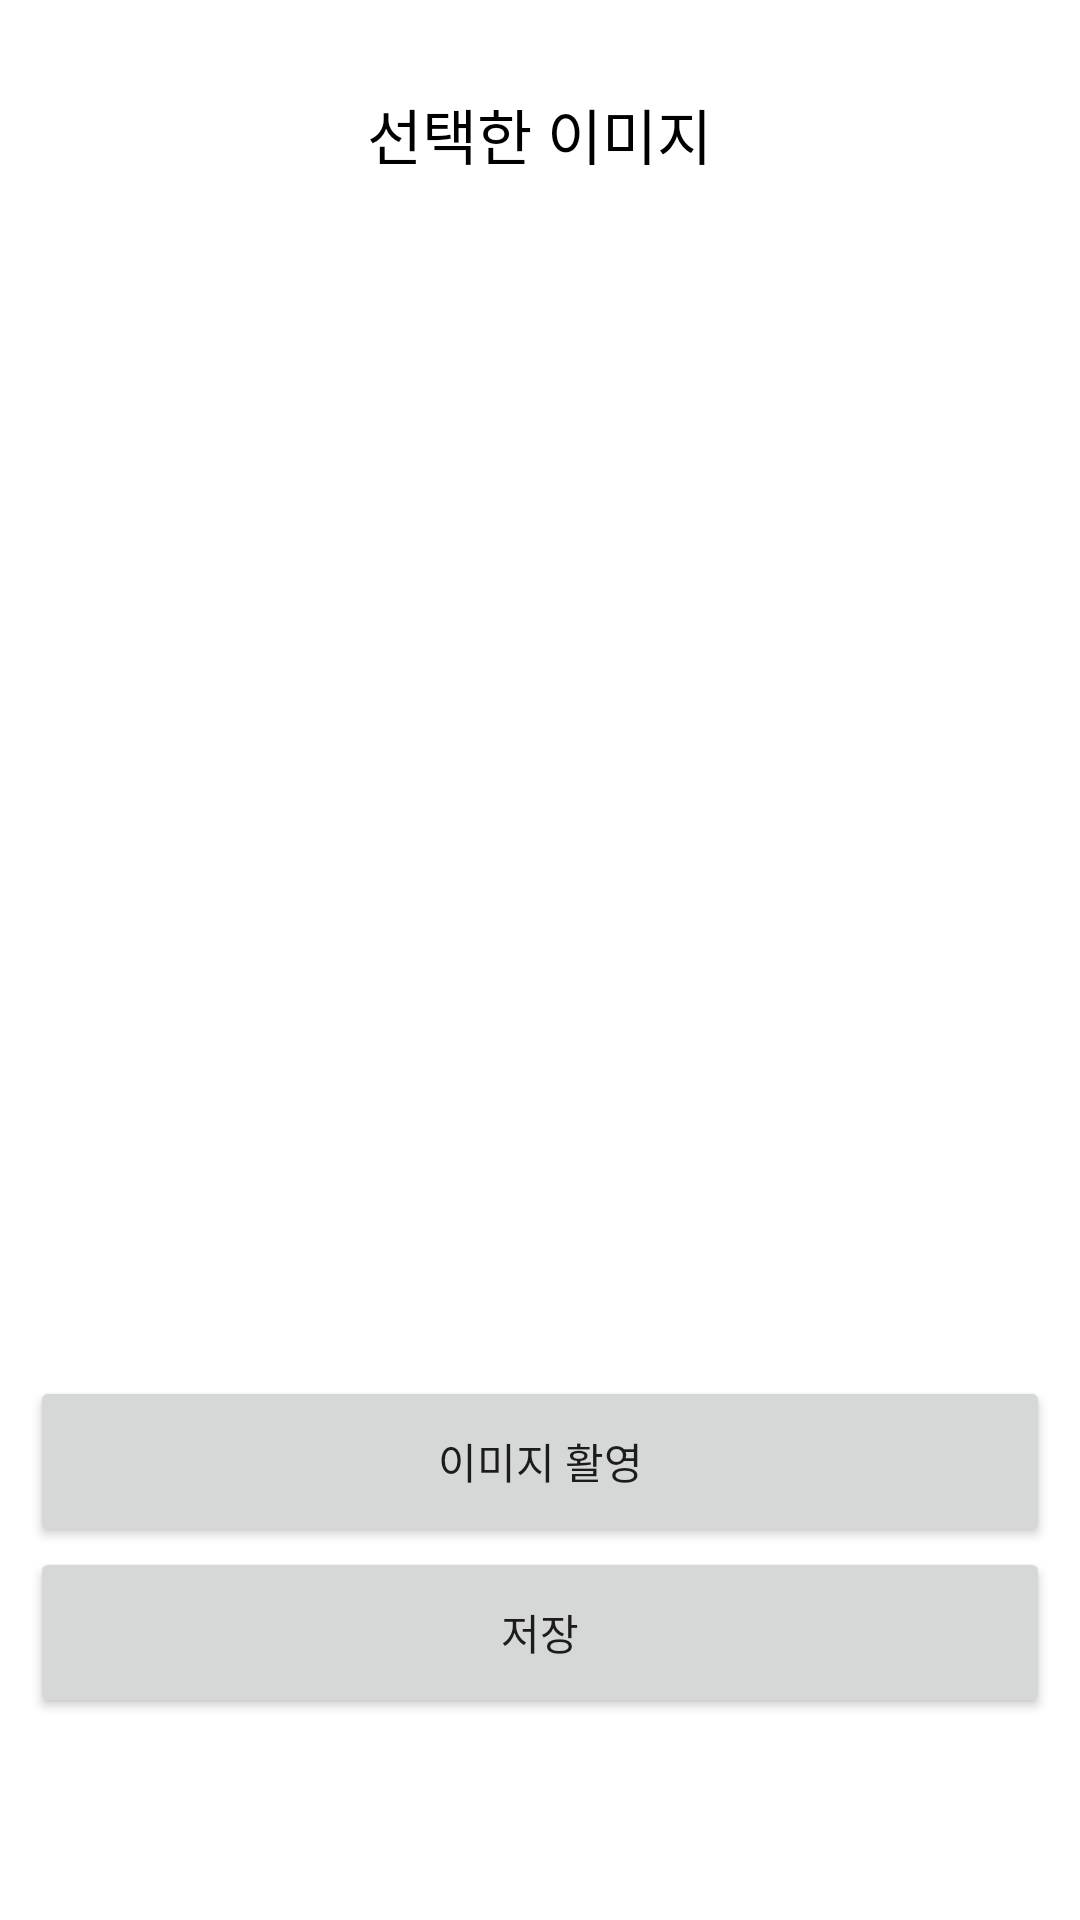

Layout XML and referenced resources for this Android screen:
<!-- AndroidManifest.xml: application theme Theme.ElectricityMeterOCR -->
<!-- res/layout/activity_camera.xml -->
<?xml version="1.0" encoding="utf-8"?>
<LinearLayout xmlns:android="http://schemas.android.com/apk/res/android"
    xmlns:app="http://schemas.android.com/apk/res-auto"
    xmlns:tools="http://schemas.android.com/tools"
    android:layout_width="match_parent"
    android:layout_height="match_parent"
    tools:context=".CameraActivity"
    android:orientation="vertical"
    android:padding="10dp">

    <TextView
        android:id="@+id/textView"
        android:layout_width="wrap_content"
        android:layout_height="wrap_content"
        android:layout_gravity="center"
        android:textColor="#000000"
        android:textSize="20sp"
        android:text="선택한 이미지"
        android:layout_marginTop="20dp" />


    <LinearLayout
        android:id="@+id/res_photo_layout"
        android:layout_width="match_parent"
        android:layout_height="wrap_content"
        android:orientation="vertical"
        android:layout_weight="1">

    </LinearLayout>
    <ImageView
        android:id="@+id/imageView"
        android:layout_width="match_parent"
        android:layout_height="0dp"
        android:layout_weight="6"/>
    <Button
        android:id="@+id/cameraBtn"
        android:layout_width="match_parent"
        android:layout_height="0dp"
        android:text="이미지 활영"
        android:layout_weight="1"
        />
    <Button
        android:id="@+id/insertBtn"
        android:layout_width="match_parent"
        android:layout_height="0dp"
        android:text="저장"
        android:layout_weight="1"
        />
    <Button
        android:id="@+id/barcodeBtn"
        android:layout_width="match_parent"
        android:layout_height="0dp"
        android:text="바코드 테스트"
        android:layout_weight="1"
        android:visibility="invisible"
        />

</LinearLayout>
<!-- resources referenced by this layout -->
<resources>
  <style name="Theme.ElectricityMeterOCR" parent="Theme.MaterialComponents.DayNight.DarkActionBar">
          
  
  
          <item name="colorPrimary">@color/teal_200</item>
          <item name="colorPrimaryVariant">@color/teal_700</item>
          <item name="colorOnPrimary">@color/white</item>
          
          <item name="colorSecondary">@color/teal_200</item>
          <item name="colorSecondaryVariant">@color/teal_700</item>
          <item name="colorOnSecondary">@color/black</item>
          
          <item name="android:statusBarColor" tools:targetApi="l">?attr/colorPrimaryVariant</item>
          
      </style>
  <!-- not gathered from this repository: default colours our renderer supplied (Android Studio template values) -->
  <color name="teal_200">#FF03DAC5</color>
  <color name="teal_700">#FF018786</color>
  <color name="black">#FF000000</color>
  <color name="white">#FFFFFFFF</color>
</resources>
